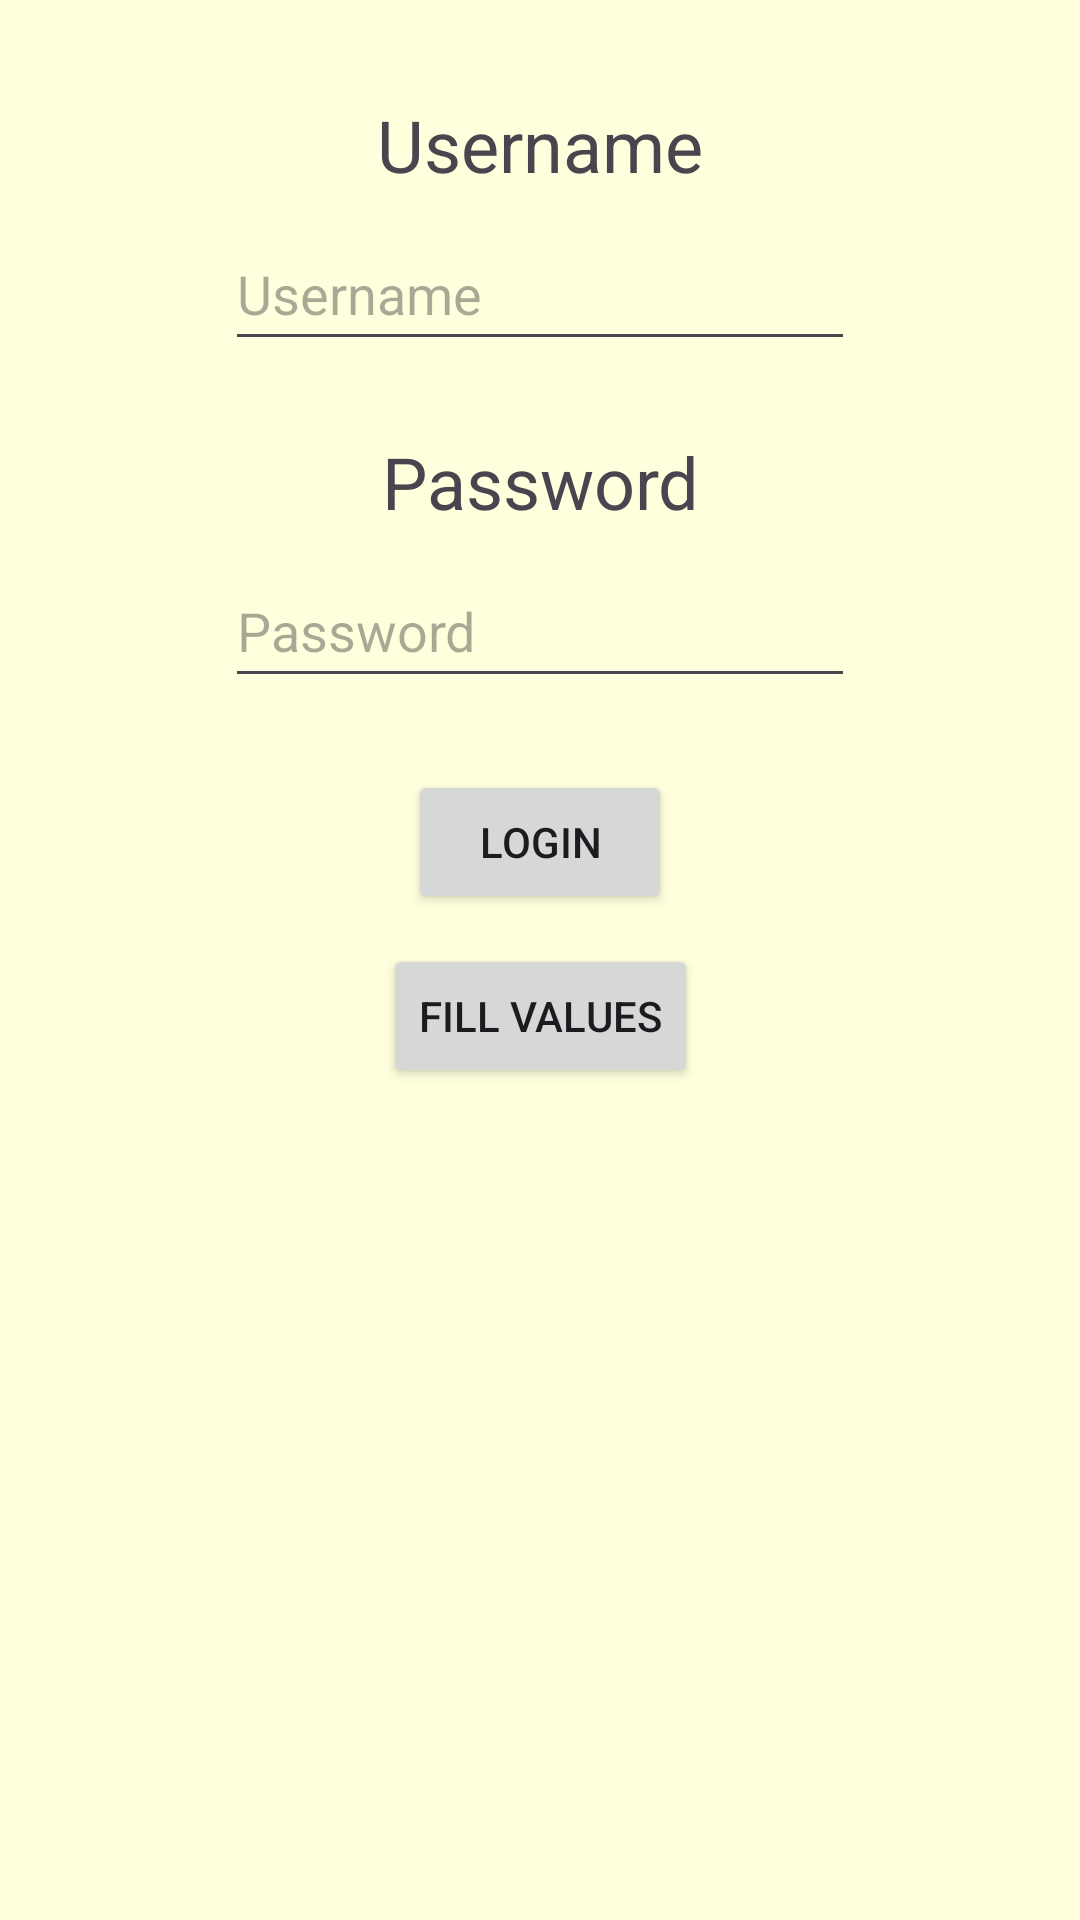

This screen was rendered from an Android layout file. Write that file and the resources it references.
<!-- AndroidManifest.xml: application theme Theme.Vocubo -->
<!-- res/layout/activity_main.xml -->
<?xml version="1.0" encoding="utf-8"?>
<androidx.constraintlayout.widget.ConstraintLayout xmlns:android="http://schemas.android.com/apk/res/android"
    xmlns:app="http://schemas.android.com/apk/res-auto"
    xmlns:tools="http://schemas.android.com/tools"
    android:layout_width="match_parent"
    android:layout_height="match_parent"
    android:background="#FFFFDD"
    tools:context=".MainActivity" >

    <TextView
        android:id="@+id/tvUsername"
        android:layout_width="wrap_content"
        android:layout_height="wrap_content"
        android:layout_marginTop="32dp"
        android:text="@string/username"
        android:textSize="24sp"
        app:layout_constraintEnd_toEndOf="parent"
        app:layout_constraintStart_toStartOf="parent"
        app:layout_constraintTop_toTopOf="parent" />

    <EditText
        android:id="@+id/etUsername"
        android:layout_width="wrap_content"
        android:layout_height="wrap_content"
        android:layout_marginTop="8dp"
        android:ems="10"
        android:hint="@string/username"
        android:inputType="textPersonName"
        android:minHeight="48dp"
        app:layout_constraintEnd_toEndOf="parent"
        app:layout_constraintStart_toStartOf="parent"
        app:layout_constraintTop_toBottomOf="@+id/tvUsername"
        android:autofillHints="" />

    <TextView
        android:id="@+id/tvPassword"
        android:layout_width="wrap_content"
        android:layout_height="wrap_content"
        android:layout_marginTop="24dp"
        android:text="@string/password"
        android:textSize="24sp"
        app:layout_constraintEnd_toEndOf="parent"
        app:layout_constraintStart_toStartOf="parent"
        app:layout_constraintTop_toBottomOf="@+id/etUsername" />

    <EditText
        android:id="@+id/etPassword"
        android:layout_width="wrap_content"
        android:layout_height="wrap_content"
        android:layout_marginTop="8dp"
        android:ems="10"
        android:hint="@string/password"
        android:inputType="textPassword"
        android:minHeight="48dp"
        app:layout_constraintEnd_toEndOf="parent"
        app:layout_constraintStart_toStartOf="parent"
        app:layout_constraintTop_toBottomOf="@+id/tvPassword" />

    <Button
        android:id="@+id/bnLogin"
        android:layout_width="wrap_content"
        android:layout_height="wrap_content"
        android:layout_marginTop="24dp"
        android:text="@string/login"
        app:layout_constraintEnd_toEndOf="parent"
        app:layout_constraintStart_toStartOf="parent"
        app:layout_constraintTop_toBottomOf="@+id/etPassword" />

    <TextView
        android:id="@+id/tvError"
        android:layout_width="wrap_content"
        android:layout_height="wrap_content"
        android:layout_marginTop="82dp"
        android:textSize="24sp"
        android:visibility="invisible"
        app:layout_constraintEnd_toEndOf="parent"
        app:layout_constraintStart_toStartOf="parent"
        app:layout_constraintTop_toBottomOf="@+id/bnLogin" />

    <Button
        android:id="@+id/bnFill"
        android:layout_width="wrap_content"
        android:layout_height="wrap_content"
        android:layout_marginTop="10dp"
        android:text="Fill Values"
        app:layout_constraintEnd_toEndOf="parent"
        app:layout_constraintStart_toStartOf="parent"
        app:layout_constraintTop_toBottomOf="@+id/bnLogin" />
</androidx.constraintlayout.widget.ConstraintLayout>
<!-- resources referenced by this layout -->
<resources>
  <string name="login">Login</string>
  <string name="password">Password</string>
  <string name="username">Username</string>
  <style name="Theme.Vocubo" parent="Theme.Material3.DayNight">
          
          <item name="colorPrimary">@color/green</item>
          <item name="colorPrimaryVariant">@color/green</item>
          <item name="colorOnPrimary">@color/white</item>
          
          <item name="colorSecondary">@color/teal_200</item>
          <item name="colorSecondaryVariant">@color/teal_700</item>
          <item name="colorOnSecondary">@color/black</item>
          
          <item name="android:statusBarColor">?attr/colorPrimaryVariant</item>
          
      </style>
  <color name="green">#FF004F4F</color>
  <color name="white">#FFFFFFFF</color>
  <color name="teal_200">#FF03DAC5</color>
  <color name="teal_700">#FF018786</color>
  <color name="black">#FF000000</color>
</resources>
